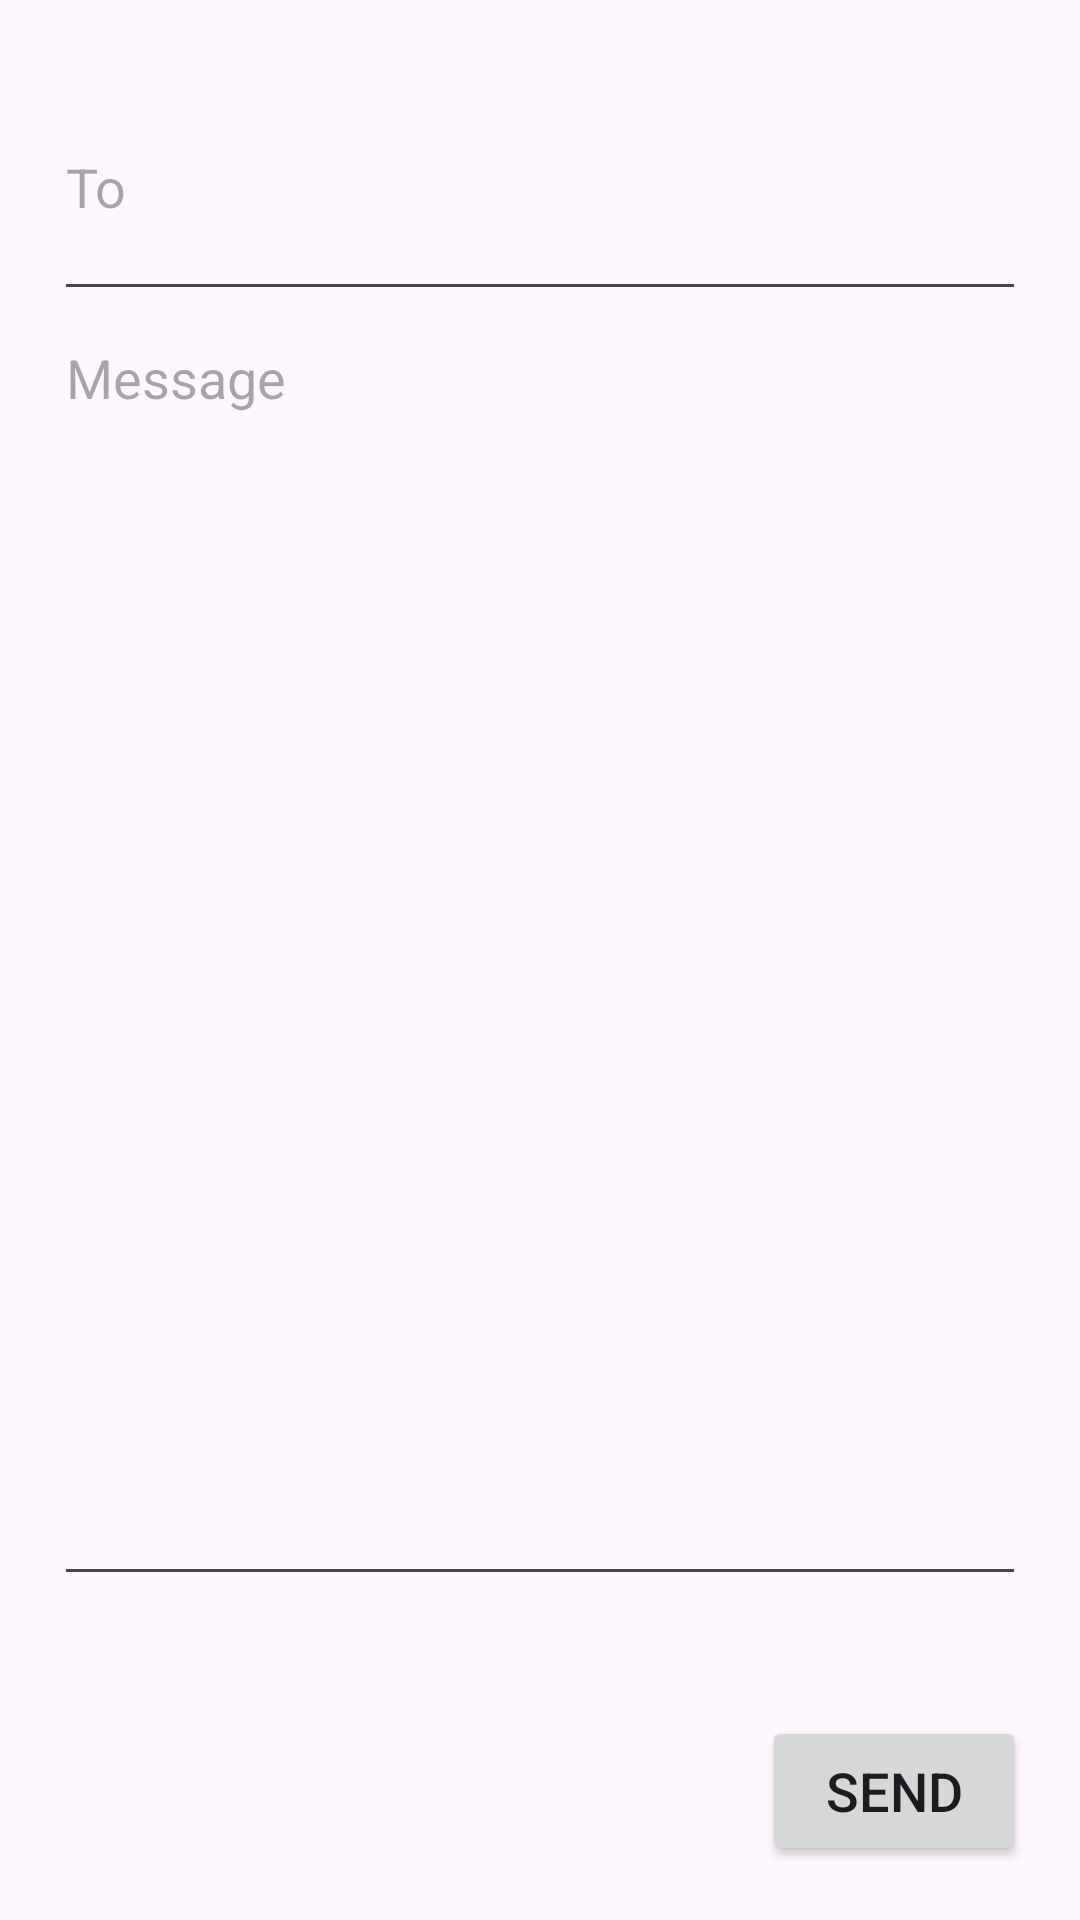

Reconstruct the res/layout file that produces this screen, plus the resources it refers to.
<!-- AndroidManifest.xml: application theme Theme.HeadFirstAndroid -->
<!-- res/layout/activity_linear_layout_learn.xml -->
<?xml version="1.0" encoding="utf-8"?>
<LinearLayout
    xmlns:android="http://schemas.android.com/apk/res/android"
    xmlns:app="http://schemas.android.com/apk/res-auto"
    xmlns:tools="http://schemas.android.com/tools"
    android:orientation="vertical"
    android:layout_width="match_parent"
    android:layout_height="match_parent"
    android:padding="18dp"
    tools:context=".linearLayoutLearn">


    <EditText
        android:layout_height="0dp"
        android:layout_width="match_parent"
        android:layout_weight="1"
        android:textSize="18sp"
        android:hint="@string/etxt_to"
        android:inputType="text">
    </EditText>

    <EditText
        android:layout_height="0dp"
        android:layout_width="match_parent"
        android:layout_weight="5"
        android:gravity="top"
        android:textSize="18sp"
        android:hint="@string/etxt_message"
        android:inputType="textMultiLine">
    </EditText>
    
    <Button
        android:layout_width="wrap_content"
        android:layout_height="50dp"
        android:layout_marginTop="40dp"
        android:text="@string/btn_send"
        android:textSize="18sp"
        android:layout_gravity="end">

    </Button>


</LinearLayout>




    
    
    
    

    
    
<!-- resources referenced by this layout -->
<resources>
  <string name="btn_send">Send</string>
  <string name="etxt_message">Message</string>
  <string name="etxt_to">To</string>
  <style name="Theme.HeadFirstAndroid" parent="Base.Theme.HeadFirstAndroid" />
  <style name="Base.Theme.HeadFirstAndroid" parent="Theme.Material3.DayNight.NoActionBar">
          
          
      </style>
</resources>
